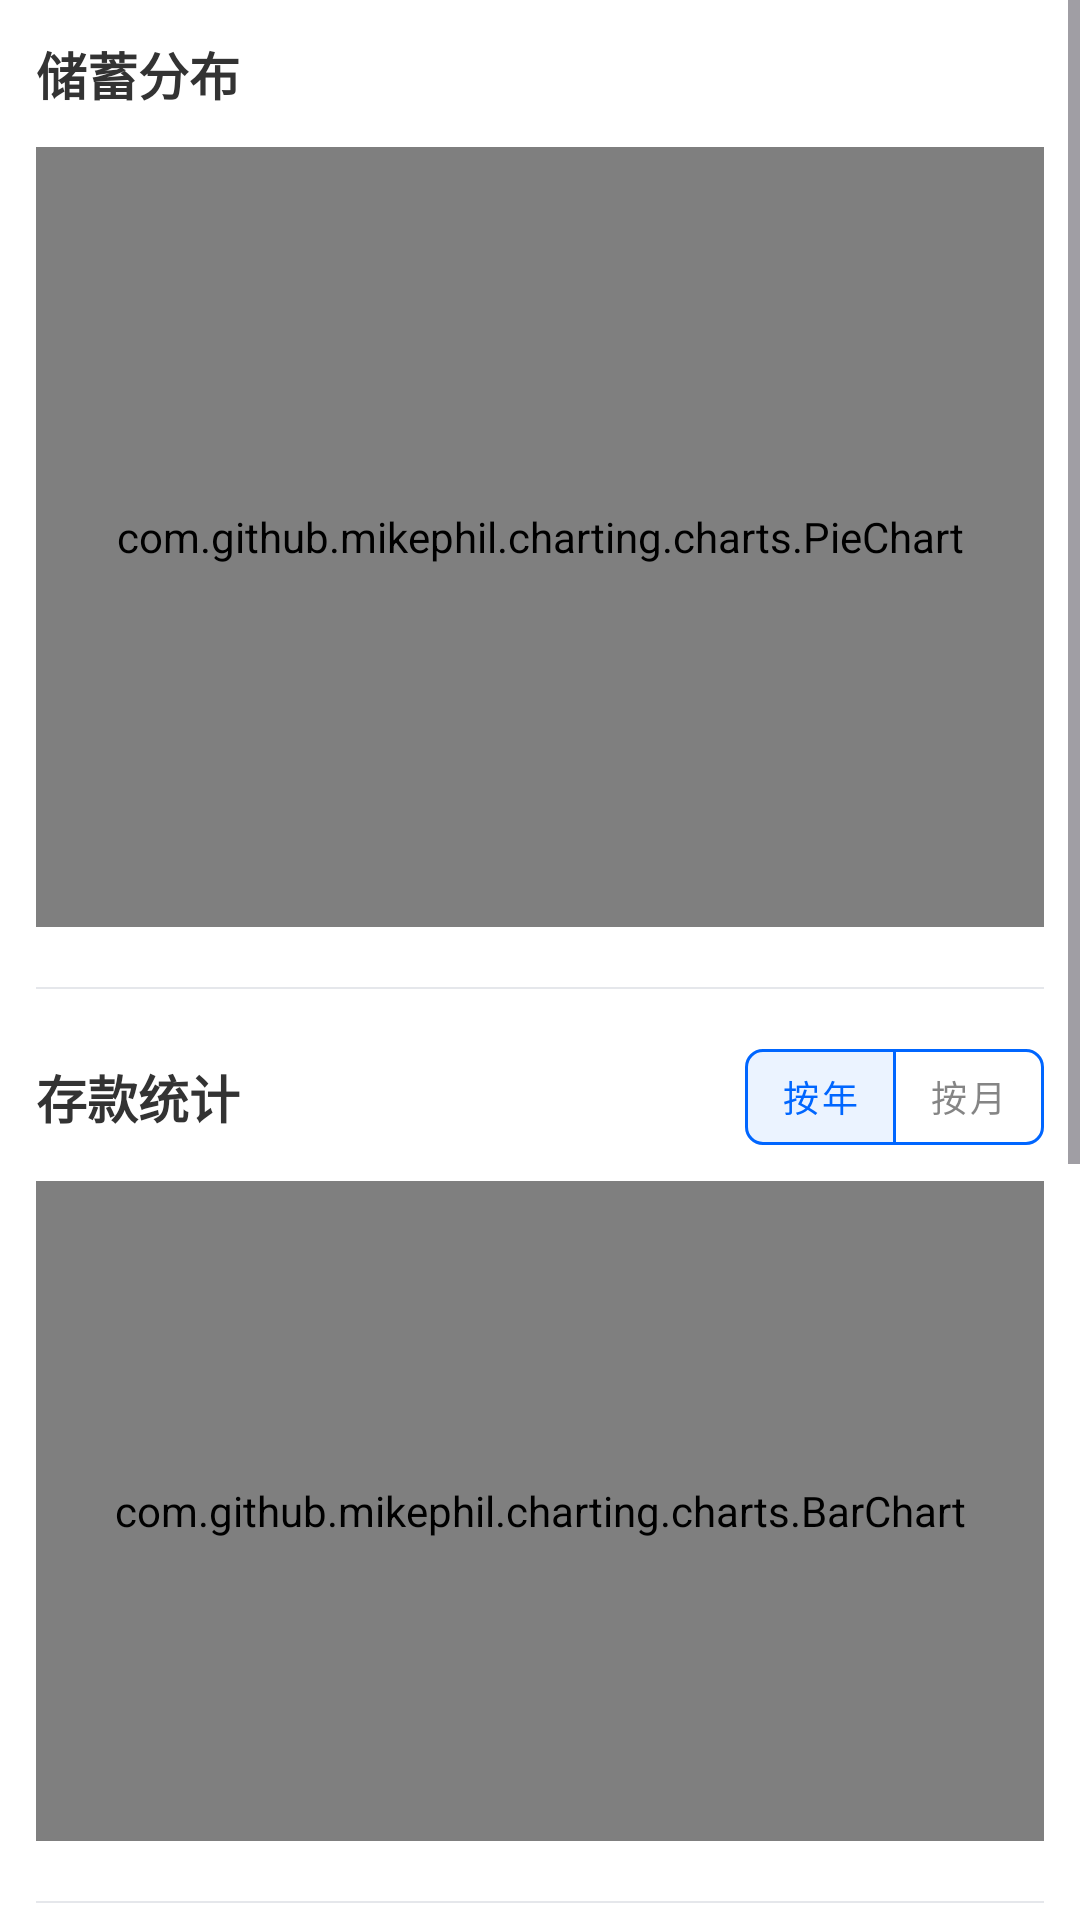

Write the Android layout XML for this screen, with the resource values it uses.
<!-- AndroidManifest.xml: application theme Theme.MySavings -->
<!-- res/layout/fragment_stats.xml -->
<?xml version="1.0" encoding="utf-8"?>
<ScrollView xmlns:android="http://schemas.android.com/apk/res/android"
    xmlns:app="http://schemas.android.com/apk/res-auto"
    android:layout_width="match_parent"
    android:layout_height="match_parent"
    android:fitsSystemWindows="true"
    android:background="@color/white"
    android:clipToPadding="false"
    android:paddingBottom="80dp">

    <LinearLayout
        android:layout_width="match_parent"
        android:layout_height="wrap_content"
        android:orientation="vertical"
        android:padding="12dp">

        <LinearLayout
            android:layout_width="match_parent"
            android:layout_height="wrap_content"
            android:orientation="vertical">

            <TextView
                android:layout_width="wrap_content"
                android:layout_height="wrap_content"
                android:layout_marginBottom="12dp"
                android:text="储蓄分布"
                android:textColor="@color/text_primary"
                android:textSize="17sp"
                android:textStyle="bold" />

            <com.github.mikephil.charting.charts.PieChart
                android:id="@+id/pieChart"
                android:layout_width="match_parent"
                android:layout_height="260dp" />
        </LinearLayout>

        <View
            android:layout_width="match_parent"
            android:layout_height="0.5dp"
            android:layout_marginVertical="20dp"
            android:background="@color/divider_color" />

        <LinearLayout
            android:layout_width="match_parent"
            android:layout_height="wrap_content"
            android:orientation="vertical">

            <RelativeLayout
                android:layout_width="match_parent"
                android:layout_height="wrap_content"
                android:layout_marginBottom="12dp">

                <TextView
                    android:id="@+id/tvBarTitle"
                    android:layout_width="wrap_content"
                    android:layout_height="wrap_content"
                    android:layout_alignParentStart="true"
                    android:layout_centerVertical="true"
                    android:text="存款统计"
                    android:textColor="@color/text_primary"
                    android:textSize="17sp"
                    android:textStyle="bold" />

                <Spinner
                    android:id="@+id/yearSpinner"
                    android:layout_width="wrap_content"
                    android:layout_height="wrap_content"
                    android:layout_centerVertical="true"
                    android:layout_marginStart="8dp"
                    android:layout_toEndOf="@id/tvBarTitle"
                    android:layout_toStartOf="@id/toggleGroup"
                    android:spinnerMode="dropdown"
                    android:visibility="gone" />

                <com.google.android.material.button.MaterialButtonToggleGroup
                    android:id="@+id/toggleGroup"
                    android:layout_width="wrap_content"
                    android:layout_height="wrap_content"
                    android:layout_alignParentEnd="true"
                    app:checkedButton="@+id/btnYear"
                    app:selectionRequired="true"
                    app:singleSelection="true">

                    <com.google.android.material.button.MaterialButton
                        android:id="@+id/btnYear"
                        style="@style/Widget.MaterialComponents.Button.OutlinedButton.ExtraSmall"
                        android:layout_width="wrap_content"
                        android:layout_height="32dp"
                        android:insetTop="0dp"
                        android:insetBottom="0dp"
                        android:paddingLeft="12dp"
                        android:paddingRight="12dp"
                        android:text="按年"
                        android:textSize="12sp" />

                    <com.google.android.material.button.MaterialButton
                        android:id="@+id/btnMonth"
                        style="@style/Widget.MaterialComponents.Button.OutlinedButton.ExtraSmall"
                        android:layout_width="wrap_content"
                        android:layout_height="32dp"
                        android:insetTop="0dp"
                        android:insetBottom="0dp"
                        android:paddingLeft="12dp"
                        android:paddingRight="12dp"
                        android:text="按月"
                        android:textSize="12sp" />

                </com.google.android.material.button.MaterialButtonToggleGroup>
            </RelativeLayout>

            <com.github.mikephil.charting.charts.BarChart
                android:id="@+id/barChart"
                android:layout_width="match_parent"
                android:layout_height="220dp" />
        </LinearLayout>

        <View
            android:layout_width="match_parent"
            android:layout_height="0.5dp"
            android:layout_marginVertical="20dp"
            android:background="@color/divider_color" />

        <LinearLayout
            android:layout_width="match_parent"
            android:layout_height="wrap_content"
            android:orientation="vertical">

            <TextView
                android:layout_width="wrap_content"
                android:layout_height="wrap_content"
                android:layout_marginBottom="12dp"
                android:text="未来一年资金到期预测"
                android:textColor="@color/text_primary"
                android:textSize="17sp"
                android:textStyle="bold" />

            <com.github.mikephil.charting.charts.LineChart
                android:id="@+id/lineChart"
                android:layout_width="match_parent"
                android:layout_height="220dp" />
        </LinearLayout>

    </LinearLayout>
</ScrollView>
<!-- resources referenced by this layout -->
<resources>
  <color name="divider_color">#E5E7EB</color>
  <color name="text_primary">#333333</color>
  <color name="white">#FFFFFFFF</color>
  <style name="Widget.MaterialComponents.Button.OutlinedButton.ExtraSmall" parent="Widget.MaterialComponents.Button.OutlinedButton">
          <item name="android:paddingLeft">8dp</item>
          <item name="android:paddingRight">8dp</item>
          <item name="android:paddingTop">0dp</item>
          <item name="android:paddingBottom">0dp</item>
          <item name="android:minHeight">32dp</item>
          <item name="android:minWidth">48dp</item>
          <item name="android:textSize">12sp</item>
          <item name="cornerRadius">6dp</item>
          <item name="strokeColor">@color/main_blue</item>
      </style>
  <style name="Theme.MySavings" parent="Base.Theme.MySavings" />
  <color name="main_blue">#0066FF</color>
  <style name="Base.Theme.MySavings" parent="Theme.Material3.DayNight.NoActionBar">
          <item name="colorPrimary">@color/main_blue</item>
          <item name="colorOnPrimary">@color/white</item>
          <item name="colorPrimaryContainer">@color/main_blue_light</item>
          <item name="colorOnPrimaryContainer">@color/main_blue_dark</item>
          <item name="colorSecondary">@color/main_blue</item>
          <item name="colorOnSecondary">@color/white</item>
          <item name="colorSurface">@color/bg_card_color</item>
          <item name="colorOnSurface">@color/text_primary</item>
          <item name="colorSurfaceVariant">@color/bg_surface_color</item>
          <item name="colorOnSurfaceVariant">@color/text_secondary</item>
          <item name="android:statusBarColor">@android:color/transparent</item>
          <item name="android:windowLightStatusBar">true</item>
          <item name="android:navigationBarColor">@color/white</item>
          <item name="android:windowLightNavigationBar">true</item>
      </style>
  <color name="main_blue_light">#F0F5FF</color>
  <color name="main_blue_dark">#003D99</color>
  <color name="bg_card_color">#FFFFFF</color>
  <color name="bg_surface_color">#F8FAFB</color>
  <color name="text_secondary">#666666</color>
</resources>
